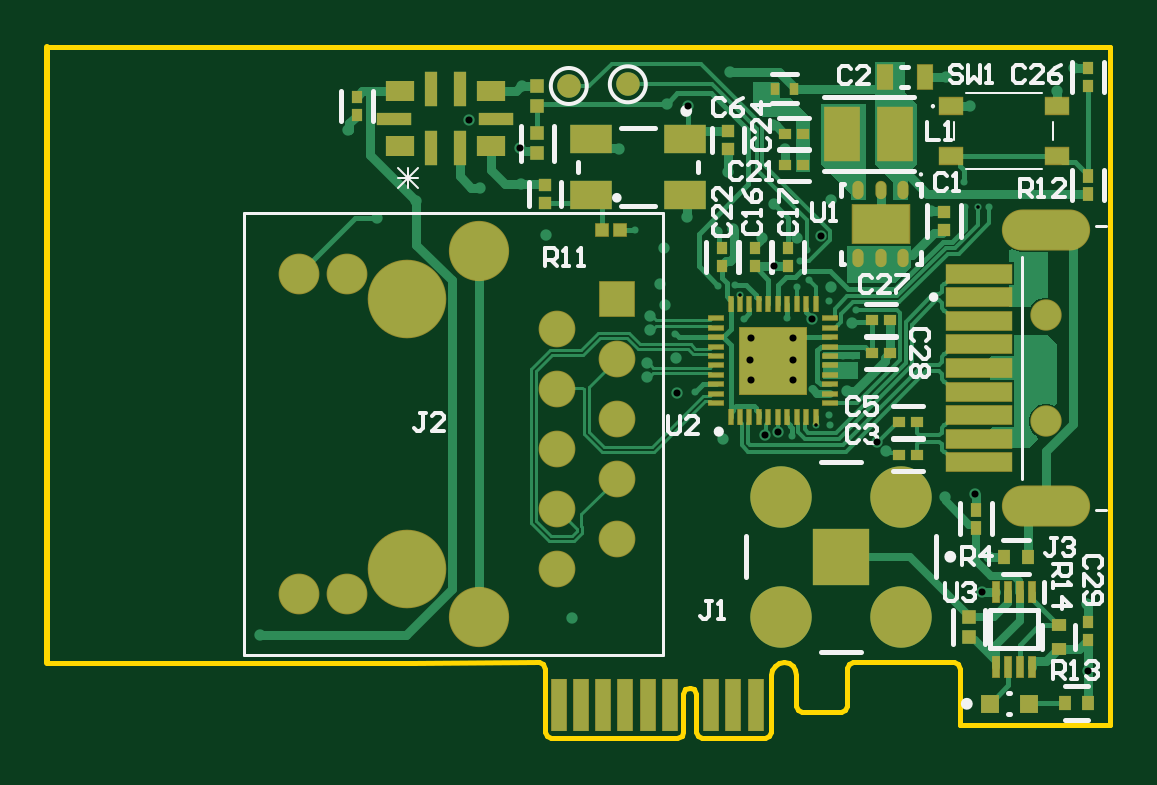
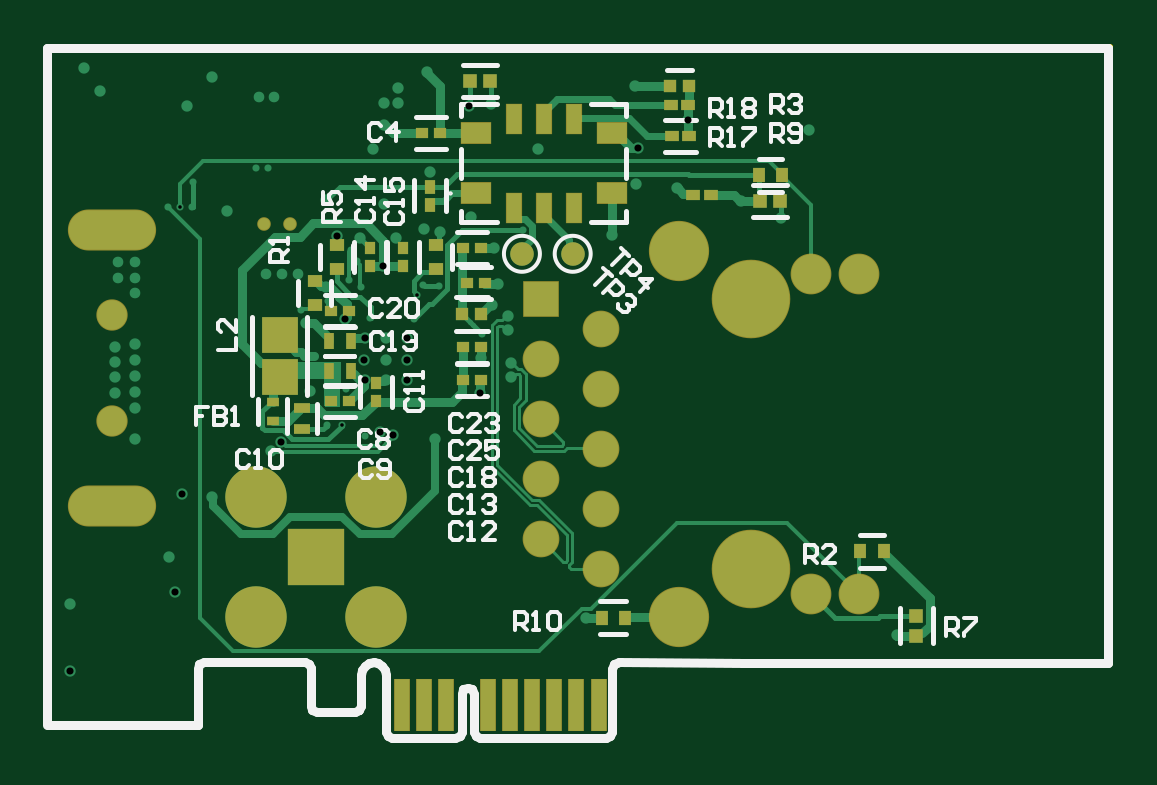
Circuit board: 12 layer files. Board 45.0 x 29.2 mm.
- drill: PCB1-RoundHoles-NonPlated.TXT (167 bytes)
- drill: PCB1-RoundHoles-Plated.TXT (2209 bytes)
- drill: PCB1-SlotHoles-Plated.TXT (153 bytes)
- drill: PCB1.DRL (2370 bytes)
- bottom_copper: PCB1.GBL (17269 bytes)
- bottom_silk: PCB1.GBO (14870 bytes)
- bottom_mask: PCB1.GBS (3268 bytes)
- outline: PCB1.GKO (2142 bytes)
- top_copper: PCB1.GTL (25399 bytes)
- top_silk: PCB1.GTO (11571 bytes)
- paste: PCB1.GTP (6249 bytes)
- top_mask: PCB1.GTS (4771 bytes)

=== drill: PCB1-RoundHoles-NonPlated.TXT ===
M48
;Layer_Color=9474304
;FILE_FORMAT=4:4
METRIC,LZ
;TYPE=NON_PLATED
T10F00S00C1.2500
T11F00S00C3.2500
%
T10
X0093345Y006379
Y006829
T11
X0066294Y0057531
Y0068961
M30

=== drill: PCB1-RoundHoles-Plated.TXT ===
M48
;Layer_Color=9474304
;FILE_FORMAT=4:4
METRIC,LZ
;TYPE=PLATED
T1F00S00C0.1500
T2F00S00C0.2000
T3F00S00C0.3000
T5F00S00C0.9700
T6F00S00C1.1000
T7F00S00C1.5748
T8F00S00C1.6500
T9F00S00C1.7018
%
T01
X00826Y00631416
X00836005Y00636227
X0084225
X008415Y006405
X0083441Y0065168
X0085175Y006575
X0085198Y00665618
X008475Y006655
X0085325Y00685163
X0084175Y0068875
X00833Y006975
X00828Y006945
X008295Y007055
X0083225Y007105
X0082401Y0068151
X008055Y00681
X00803987Y00691119
X00801699Y006955
X00794869Y00695
X0086725Y00745
X008725
X00899Y0073925
X0089925Y007285
X00904625Y00728375
X009095Y007285
X00759369Y0071875
X007765Y0067475
X00785Y0065025
T02
X008581Y0072136
X008691
T03
X0079675Y006305
X00814387Y00631919
X00819885Y00633424
X0081736Y00655515
X0081736Y00663745
X00808235
X00808485Y00655515
X00826235
X00826485Y00663745
X00826235Y00673265
X0081736
X00808485
X00834565Y00680935
X00851249Y006795
X008426Y00694798
X0085475Y007
X008615
X0086825
X0088475Y00727
X008425Y007315
X00838225Y00716475
X0082825Y0071525
X0081325
X00801Y0071925
X0079425Y00718
X0079875Y007435
X0081825Y0073
X00818352Y00703604
X00823Y0075325
X00818Y0076325
X0081825Y0077275
X0081225
Y007788
X0079975Y007855
X0086475Y00775
X0087125
X00891Y0078375
X009015Y007715
X0093825Y0077775
X0094525Y007875
X0093075Y0070525
Y006985
X0092375
Y0069225
Y0070525
X009235Y006705
Y00663792
Y00657083
Y00650375
Y00643667
Y0063025
X00932Y0065
Y00656417
Y00662833
Y0066925
X00903625Y00606875
X0089075Y0060575
X0090936Y0058039
X00906625Y00565625
X00951Y005605
X00951125Y00532125
X00865949Y0062508
X00861805Y00628995
X008495Y006505
X00777464Y00649806
X00777Y006645
X0076454Y0066233
Y0065663
X0076581Y0067663
Y0068233
X0077225Y0068725
X00769986Y0069605
X0077175Y00711
X007815Y0072425
X00781996Y00771354
X00773Y0077225
X0075275Y0075327
X00710748Y00753537
X0071125Y0073825
X00694Y007365
X00667Y00731
X0065025Y00724
X0063825Y00761
X00689345Y00765354
X0071175Y0077975
X0072175Y007165
X0073275Y005545
X00601Y0054725
T05
X0072644Y0057531
Y0060071
Y0062611
Y0065151
Y0067691
X0075184Y0066421
Y0063881
Y0061341
Y0058801
Y0068961
T06
X0061724Y0056466
X0063754
Y0070026
X0061724
T07
X0084675Y005805
T08
X0069344Y0055501
Y0070991
T09
X0082135Y005551
Y006059
X0087215
Y005551
M30

=== drill: PCB1-SlotHoles-Plated.TXT (153 bytes, source withheld) ===
=== drill: PCB1.DRL (2370 bytes, source withheld) ===
=== bottom_copper: PCB1.GBL (17269 bytes, source omitted) ===
=== bottom_silk: PCB1.GBO (14870 bytes, source omitted) ===
=== bottom_mask: PCB1.GBS ===
G04*
G04 #@! TF.GenerationSoftware,Altium Limited,Altium Designer,21.6.4 (81)*
G04*
G04 Layer_Color=16711935*
%FSLAX44Y44*%
%MOMM*%
G71*
G04*
G04 #@! TF.SameCoordinates,BBD99886-0AEC-46FA-8170-3E0A894F067B*
G04*
G04*
G04 #@! TF.FilePolarity,Negative*
G04*
G01*
G75*
%ADD22R,0.4725X0.5153*%
%ADD26R,0.5725X0.6153*%
%ADD27R,0.4725X0.5811*%
%ADD29R,0.6000X0.5000*%
%ADD31R,0.5000X0.6000*%
%ADD33R,0.5153X0.4725*%
%ADD34C,1.0000*%
%ADD55R,0.6700X2.2450*%
%ADD56C,2.5510*%
%ADD57C,1.7260*%
%ADD58C,1.5540*%
%ADD59R,1.5540X1.5540*%
%ADD60C,3.3260*%
%ADD61C,2.6018*%
%ADD62R,2.4248X2.4248*%
%ADD63O,3.7360X1.7360*%
%ADD64C,1.3260*%
%ADD65C,0.5760*%
%ADD88R,0.5200X0.5200*%
%ADD89R,0.6153X0.5725*%
%ADD90R,0.5811X0.4725*%
%ADD93R,0.5596X0.5621*%
%ADD94R,1.5562X1.5544*%
%ADD95R,0.4500X0.6750*%
%ADD96R,0.6750X0.4500*%
%ADD97R,0.5000X0.4000*%
%ADD98R,1.3260X0.9260*%
%ADD99R,0.7260X1.3260*%
D22*
X821690Y654026D02*
D03*
Y646454D02*
D03*
X824230Y711176D02*
D03*
Y703604D02*
D03*
X810260Y711176D02*
D03*
Y703604D02*
D03*
D26*
X592750Y546964D02*
D03*
Y555536D02*
D03*
D27*
X798750Y729595D02*
D03*
Y736905D02*
D03*
D29*
X847500Y697250D02*
D03*
Y687250D02*
D03*
X796290Y702390D02*
D03*
Y712390D02*
D03*
X838200Y702390D02*
D03*
Y712390D02*
D03*
D31*
X649500Y742000D02*
D03*
X659500D02*
D03*
X716000Y554750D02*
D03*
X726000D02*
D03*
X616500Y582750D02*
D03*
X606500D02*
D03*
D33*
X794464Y760000D02*
D03*
X802036D02*
D03*
X777264Y711200D02*
D03*
X784836D02*
D03*
X775500Y696250D02*
D03*
X783071D02*
D03*
X840716Y684530D02*
D03*
X833144D02*
D03*
X777264Y669290D02*
D03*
X784836D02*
D03*
X777264Y655320D02*
D03*
X784836D02*
D03*
X833144Y646430D02*
D03*
X840716D02*
D03*
D34*
X759750Y708750D02*
D03*
X738250D02*
D03*
D55*
X727250Y517930D02*
D03*
X736662D02*
D03*
X746073D02*
D03*
X755485D02*
D03*
X764896D02*
D03*
X774308D02*
D03*
X791735D02*
D03*
X801146D02*
D03*
X810558D02*
D03*
D56*
X693440Y555010D02*
D03*
Y709910D02*
D03*
D57*
X617240Y564660D02*
D03*
X637540D02*
D03*
X617240Y700260D02*
D03*
X637540D02*
D03*
D58*
X726440Y575310D02*
D03*
X751840Y588010D02*
D03*
X726440Y600710D02*
D03*
X751840Y613410D02*
D03*
X726440Y626110D02*
D03*
X751840Y638810D02*
D03*
X726440Y651510D02*
D03*
X751840Y664210D02*
D03*
X726440Y676910D02*
D03*
D59*
X751840Y689610D02*
D03*
D60*
X662940Y575310D02*
D03*
Y689610D02*
D03*
D61*
X821350Y605900D02*
D03*
X872150D02*
D03*
X821350Y555100D02*
D03*
X872150D02*
D03*
D62*
X846750Y580500D02*
D03*
D63*
X933450Y601900D02*
D03*
Y718900D02*
D03*
D64*
Y637900D02*
D03*
Y682900D02*
D03*
D65*
X869100Y721360D02*
D03*
X858100D02*
D03*
D88*
X689000Y779750D02*
D03*
X697000D02*
D03*
D89*
X773214Y782000D02*
D03*
X781786D02*
D03*
X659036Y731000D02*
D03*
X650464D02*
D03*
D90*
X687155Y733750D02*
D03*
X679845D02*
D03*
X696655Y771750D02*
D03*
X689345D02*
D03*
X696155Y758500D02*
D03*
X688845D02*
D03*
D93*
X777038Y683260D02*
D03*
X785062D02*
D03*
D94*
X862330Y674239D02*
D03*
Y656721D02*
D03*
D95*
X832305Y671830D02*
D03*
X841555D02*
D03*
X832305Y659130D02*
D03*
X841555D02*
D03*
D96*
X852750Y634375D02*
D03*
Y643625D02*
D03*
D97*
X865250Y646000D02*
D03*
Y638000D02*
D03*
D98*
X779250Y759700D02*
D03*
X721750D02*
D03*
Y734300D02*
D03*
X779250D02*
D03*
D99*
X763200Y765750D02*
D03*
X750500D02*
D03*
X737800D02*
D03*
Y728250D02*
D03*
X750500D02*
D03*
X763200D02*
D03*
M02*

=== outline: PCB1.GKO ===
G04*
G04 #@! TF.GenerationSoftware,Altium Limited,Altium Designer,21.6.4 (81)*
G04*
G04 Layer_Color=16711935*
%FSLAX44Y44*%
%MOMM*%
G71*
G04*
G04 #@! TF.SameCoordinates,BBD99886-0AEC-46FA-8170-3E0A894F067B*
G04*
G04*
G04 #@! TF.FilePolarity,Positive*
G04*
G01*
G75*
%ADD10C,0.2000*%
%ADD13C,0.2540*%
D10*
X510750Y796290D02*
X960766Y796290D01*
X960766Y778125D02*
X960766Y796290D01*
X960766Y509131D02*
X960766Y778125D01*
X949879Y509131D02*
X960766D01*
X897050Y509130D02*
X949879Y509131D01*
X897050Y509130D02*
Y533122D01*
X896359Y535001D02*
X897050Y533122D01*
X894526Y535807D02*
X896359Y535001D01*
X849930Y535057D02*
X851740Y535807D01*
X849181Y533248D02*
X849930Y535057D01*
X849181Y533248D02*
X849181Y517333D01*
X848431Y515524D02*
X849181Y517333D01*
X846622Y514774D02*
X848431Y515524D01*
X830422Y514774D02*
X846622Y514774D01*
X721510Y506377D02*
X722260Y504567D01*
X721510Y532985D02*
X721510Y506377D01*
X722260Y504567D02*
X724069Y503818D01*
X851740Y535807D02*
X894526D01*
X828612Y515524D02*
X830422Y514774D01*
X827862Y517333D02*
X828612Y515524D01*
X827862Y530437D02*
X827862Y517333D01*
X827444Y532509D02*
X827862Y530437D01*
X826303Y534202D02*
X827444Y532509D01*
X824611Y535343D02*
X826303Y534202D01*
X822539Y535761D02*
X824611Y535343D01*
X818774Y534202D02*
X820501Y535356D01*
X817620Y532475D02*
X818774Y534202D01*
X817215Y530437D02*
X817620Y532475D01*
X817215Y506446D02*
X817215Y530437D01*
X814655Y503886D02*
X816465Y504636D01*
X820501Y535356D02*
X822539Y535761D01*
X720733Y534984D02*
X721510Y532985D01*
X718734Y535761D02*
X720733Y534984D01*
X665620Y535693D02*
X718734Y535761D01*
X510750Y535693D02*
X665620Y535693D01*
X787876Y503886D02*
X814655Y503886D01*
X786059Y504632D02*
X787876Y503886D01*
X785305Y506446D02*
X786059Y504632D01*
X785305Y506446D02*
X785305Y522474D01*
X784529Y524349D02*
X785305Y522474D01*
X780773Y524352D02*
X782655Y525125D01*
X779993Y522474D02*
X780773Y524352D01*
X779993Y506423D02*
X779993Y522474D01*
X779260Y504583D02*
X779993Y506423D01*
X777434Y503818D02*
X779260Y504583D01*
X724069Y503818D02*
X777434D01*
X782655Y525125D02*
X784529Y524349D01*
X816465Y504636D02*
X817215Y506446D01*
D13*
X510750Y535693D02*
Y796290D01*
M02*

=== top_copper: PCB1.GTL (25399 bytes, source omitted) ===
=== top_silk: PCB1.GTO (11571 bytes, source omitted) ===
=== paste: PCB1.GTP (6249 bytes, source omitted) ===
=== top_mask: PCB1.GTS ===
G04*
G04 #@! TF.GenerationSoftware,Altium Limited,Altium Designer,21.6.4 (81)*
G04*
G04 Layer_Color=8388736*
%FSLAX44Y44*%
%MOMM*%
G71*
G04*
G04 #@! TF.SameCoordinates,BBD99886-0AEC-46FA-8170-3E0A894F067B*
G04*
G04*
G04 #@! TF.FilePolarity,Negative*
G04*
G01*
G75*
%ADD22R,0.4725X0.5153*%
%ADD23R,1.1938X0.8890*%
%ADD24R,1.4986X0.5588*%
%ADD25R,0.5588X1.4986*%
%ADD26R,0.5725X0.6153*%
%ADD27R,0.4725X0.5811*%
%ADD29R,0.6000X0.5000*%
%ADD30R,0.8000X0.8000*%
%ADD31R,0.5000X0.6000*%
%ADD33R,0.5153X0.4725*%
%ADD34C,1.0000*%
%ADD35R,0.5200X0.5200*%
%ADD36R,1.8000X1.2000*%
%ADD38R,0.4000X0.5000*%
%ADD40R,0.5621X0.5596*%
%ADD42R,1.5549X2.3062*%
%ADD45R,0.3760X0.9260*%
%ADD46R,0.6260X0.5760*%
%ADD47R,2.8560X0.8760*%
%ADD48R,0.2760X0.6760*%
%ADD49R,0.6760X0.2760*%
%ADD50R,2.8760X2.8760*%
%ADD51R,0.7260X1.1260*%
%ADD52R,1.0760X0.7760*%
%ADD53O,0.4760X0.7760*%
%ADD54R,2.4760X1.7260*%
%ADD55R,0.6700X2.2450*%
%ADD56C,2.5510*%
%ADD57C,1.7260*%
%ADD58C,1.5540*%
%ADD59R,1.5540X1.5540*%
%ADD60C,3.3260*%
%ADD61C,2.6018*%
%ADD62R,2.4248X2.4248*%
%ADD63O,3.7360X1.7360*%
%ADD64C,1.3260*%
%ADD65C,0.5760*%
D22*
X641750Y775036D02*
D03*
Y767464D02*
D03*
X951250Y545464D02*
D03*
Y553036D02*
D03*
X796290Y711176D02*
D03*
Y703604D02*
D03*
X810260Y711176D02*
D03*
Y703604D02*
D03*
X824230Y711176D02*
D03*
Y703604D02*
D03*
X951230Y787351D02*
D03*
Y779780D02*
D03*
D23*
X660000Y777500D02*
D03*
X698500D02*
D03*
Y754500D02*
D03*
X660000D02*
D03*
D24*
X657660Y766000D02*
D03*
X700840D02*
D03*
D25*
X673250Y778573D02*
D03*
X685250D02*
D03*
Y753427D02*
D03*
X673250D02*
D03*
D26*
X718000Y771214D02*
D03*
Y779786D02*
D03*
X718250Y759786D02*
D03*
Y751214D02*
D03*
X901000Y546464D02*
D03*
Y555036D02*
D03*
D27*
X903750Y600155D02*
D03*
Y592845D02*
D03*
X951230Y741525D02*
D03*
Y734215D02*
D03*
D29*
X939000Y541500D02*
D03*
Y551500D02*
D03*
D30*
X926250Y518250D02*
D03*
X909750D02*
D03*
D31*
X941500Y518500D02*
D03*
X951500D02*
D03*
X925750Y580390D02*
D03*
X915750D02*
D03*
D33*
X830536Y746250D02*
D03*
X822964D02*
D03*
X822984Y759460D02*
D03*
X830556D02*
D03*
X867386Y680720D02*
D03*
X859814D02*
D03*
X867386Y666750D02*
D03*
X859814D02*
D03*
X871244Y637540D02*
D03*
X878816D02*
D03*
X871244Y623570D02*
D03*
X878816D02*
D03*
D34*
X731520Y779780D02*
D03*
X756500Y780500D02*
D03*
D35*
X721360Y730060D02*
D03*
Y738060D02*
D03*
X798830Y760920D02*
D03*
Y752920D02*
D03*
D36*
X780730Y757490D02*
D03*
X740730D02*
D03*
Y733490D02*
D03*
X780730D02*
D03*
D38*
X826770Y778700D02*
D03*
X818770D02*
D03*
D40*
X890270Y726643D02*
D03*
Y718617D02*
D03*
D42*
X847263Y759460D02*
D03*
X869777D02*
D03*
D45*
X927500Y534000D02*
D03*
X922500D02*
D03*
X917500D02*
D03*
X912500D02*
D03*
Y565500D02*
D03*
X917500D02*
D03*
X922500D02*
D03*
X927500D02*
D03*
D46*
X753050Y718820D02*
D03*
X745550D02*
D03*
D47*
X905050Y700400D02*
D03*
Y620400D02*
D03*
Y690400D02*
D03*
Y680400D02*
D03*
Y670400D02*
D03*
Y660400D02*
D03*
Y650400D02*
D03*
Y640400D02*
D03*
Y630400D02*
D03*
D48*
X800010Y639480D02*
D03*
X804010D02*
D03*
X808010D02*
D03*
X812010D02*
D03*
X816010D02*
D03*
X820010D02*
D03*
X824010D02*
D03*
X828010D02*
D03*
X832010D02*
D03*
X836010D02*
D03*
Y687480D02*
D03*
X832010D02*
D03*
X828010D02*
D03*
X824010D02*
D03*
X820010D02*
D03*
X816010D02*
D03*
X812010D02*
D03*
X808010D02*
D03*
X804010D02*
D03*
X800010D02*
D03*
D49*
X842010Y645480D02*
D03*
Y649480D02*
D03*
Y653480D02*
D03*
Y657480D02*
D03*
Y661480D02*
D03*
Y665480D02*
D03*
Y669480D02*
D03*
Y673480D02*
D03*
Y677480D02*
D03*
Y681480D02*
D03*
X794010D02*
D03*
Y677480D02*
D03*
Y673480D02*
D03*
Y669480D02*
D03*
Y665480D02*
D03*
Y661480D02*
D03*
Y657480D02*
D03*
Y653480D02*
D03*
Y649480D02*
D03*
Y645480D02*
D03*
D50*
X818010Y663480D02*
D03*
D51*
X882260Y783590D02*
D03*
X865260D02*
D03*
D52*
X938170Y749980D02*
D03*
X893170D02*
D03*
X938170Y771480D02*
D03*
X893170D02*
D03*
D53*
X873100Y735610D02*
D03*
X863600D02*
D03*
X854100D02*
D03*
Y707110D02*
D03*
X863600D02*
D03*
X873100D02*
D03*
D54*
X863600Y721360D02*
D03*
D55*
X791735Y517680D02*
D03*
X810558D02*
D03*
X801146D02*
D03*
X764896D02*
D03*
X774308D02*
D03*
X746073D02*
D03*
X755485D02*
D03*
X736662D02*
D03*
X727250D02*
D03*
D56*
X693440Y555010D02*
D03*
Y709910D02*
D03*
D57*
X617240Y564660D02*
D03*
X637540D02*
D03*
X617240Y700260D02*
D03*
X637540D02*
D03*
D58*
X726440Y575310D02*
D03*
X751840Y588010D02*
D03*
X726440Y600710D02*
D03*
X751840Y613410D02*
D03*
X726440Y626110D02*
D03*
X751840Y638810D02*
D03*
X726440Y651510D02*
D03*
X751840Y664210D02*
D03*
X726440Y676910D02*
D03*
D59*
X751840Y689610D02*
D03*
D60*
X662940Y575310D02*
D03*
Y689610D02*
D03*
D61*
X821350Y605900D02*
D03*
X872150D02*
D03*
X821350Y555100D02*
D03*
X872150D02*
D03*
D62*
X846750Y580500D02*
D03*
D63*
X933450Y601900D02*
D03*
Y718900D02*
D03*
D64*
Y637900D02*
D03*
Y682900D02*
D03*
D65*
X869100Y721360D02*
D03*
X858100D02*
D03*
M02*

